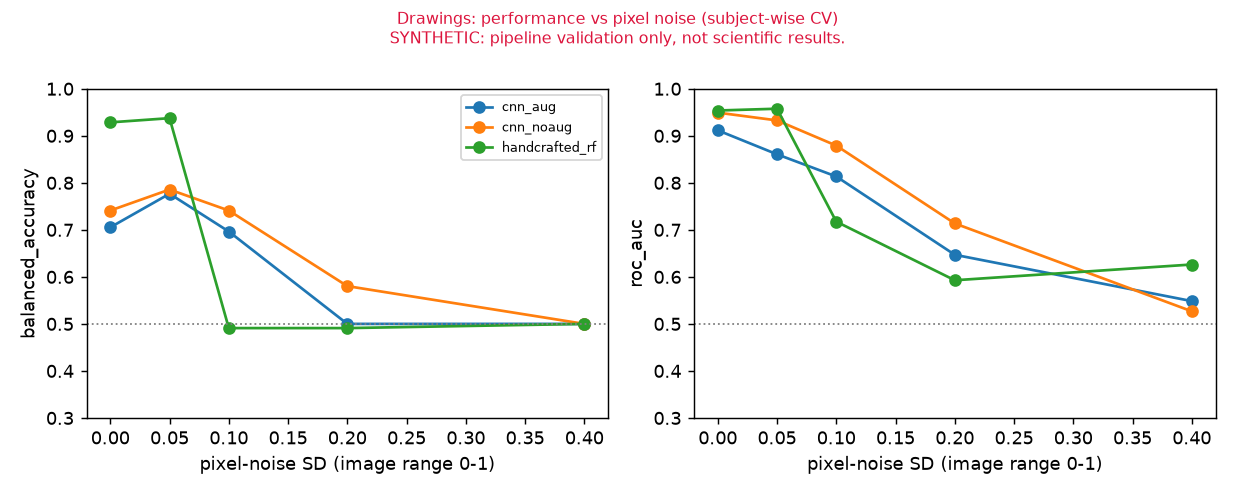

Source data for this figure (header and first rows):
model, noise_level, balanced_accuracy, roc_auc, note
handcrafted_rf, 0.0, 0.9286, 0.9538, SYNTHETIC: pipeline validation only, not…
handcrafted_rf, 0.05, 0.9375, 0.9576, SYNTHETIC: pipeline validation only, not…
handcrafted_rf, 0.1, 0.4911, 0.7175, SYNTHETIC: pipeline validation only, not…
handcrafted_rf, 0.2, 0.4911, 0.5928, SYNTHETIC: pipeline validation only, not…
handcrafted_rf, 0.4, 0.5, 0.6263, SYNTHETIC: pipeline validation only, not…
cnn_aug, 0.0, 0.7054, 0.9117, SYNTHETIC: pipeline validation only, not…
cnn_aug, 0.05, 0.7768, 0.8607, SYNTHETIC: pipeline validation only, not…
cnn_aug, 0.1, 0.6964, 0.8135, SYNTHETIC: pipeline validation only, not…
cnn_aug, 0.2, 0.5, 0.647, SYNTHETIC: pipeline validation only, not…
cnn_aug, 0.4, 0.5, 0.5485, SYNTHETIC: pipeline validation only, not…
cnn_noaug, 0.0, 0.7411, 0.9493, SYNTHETIC: pipeline validation only, not…
cnn_noaug, 0.05, 0.7857, 0.9327, SYNTHETIC: pipeline validation only, not…
cnn_noaug, 0.1, 0.7411, 0.8791, SYNTHETIC: pipeline validation only, not…
cnn_noaug, 0.2, 0.5804, 0.7136, SYNTHETIC: pipeline validation only, not…
cnn_noaug, 0.4, 0.5, 0.5268, SYNTHETIC: pipeline validation only, not…
